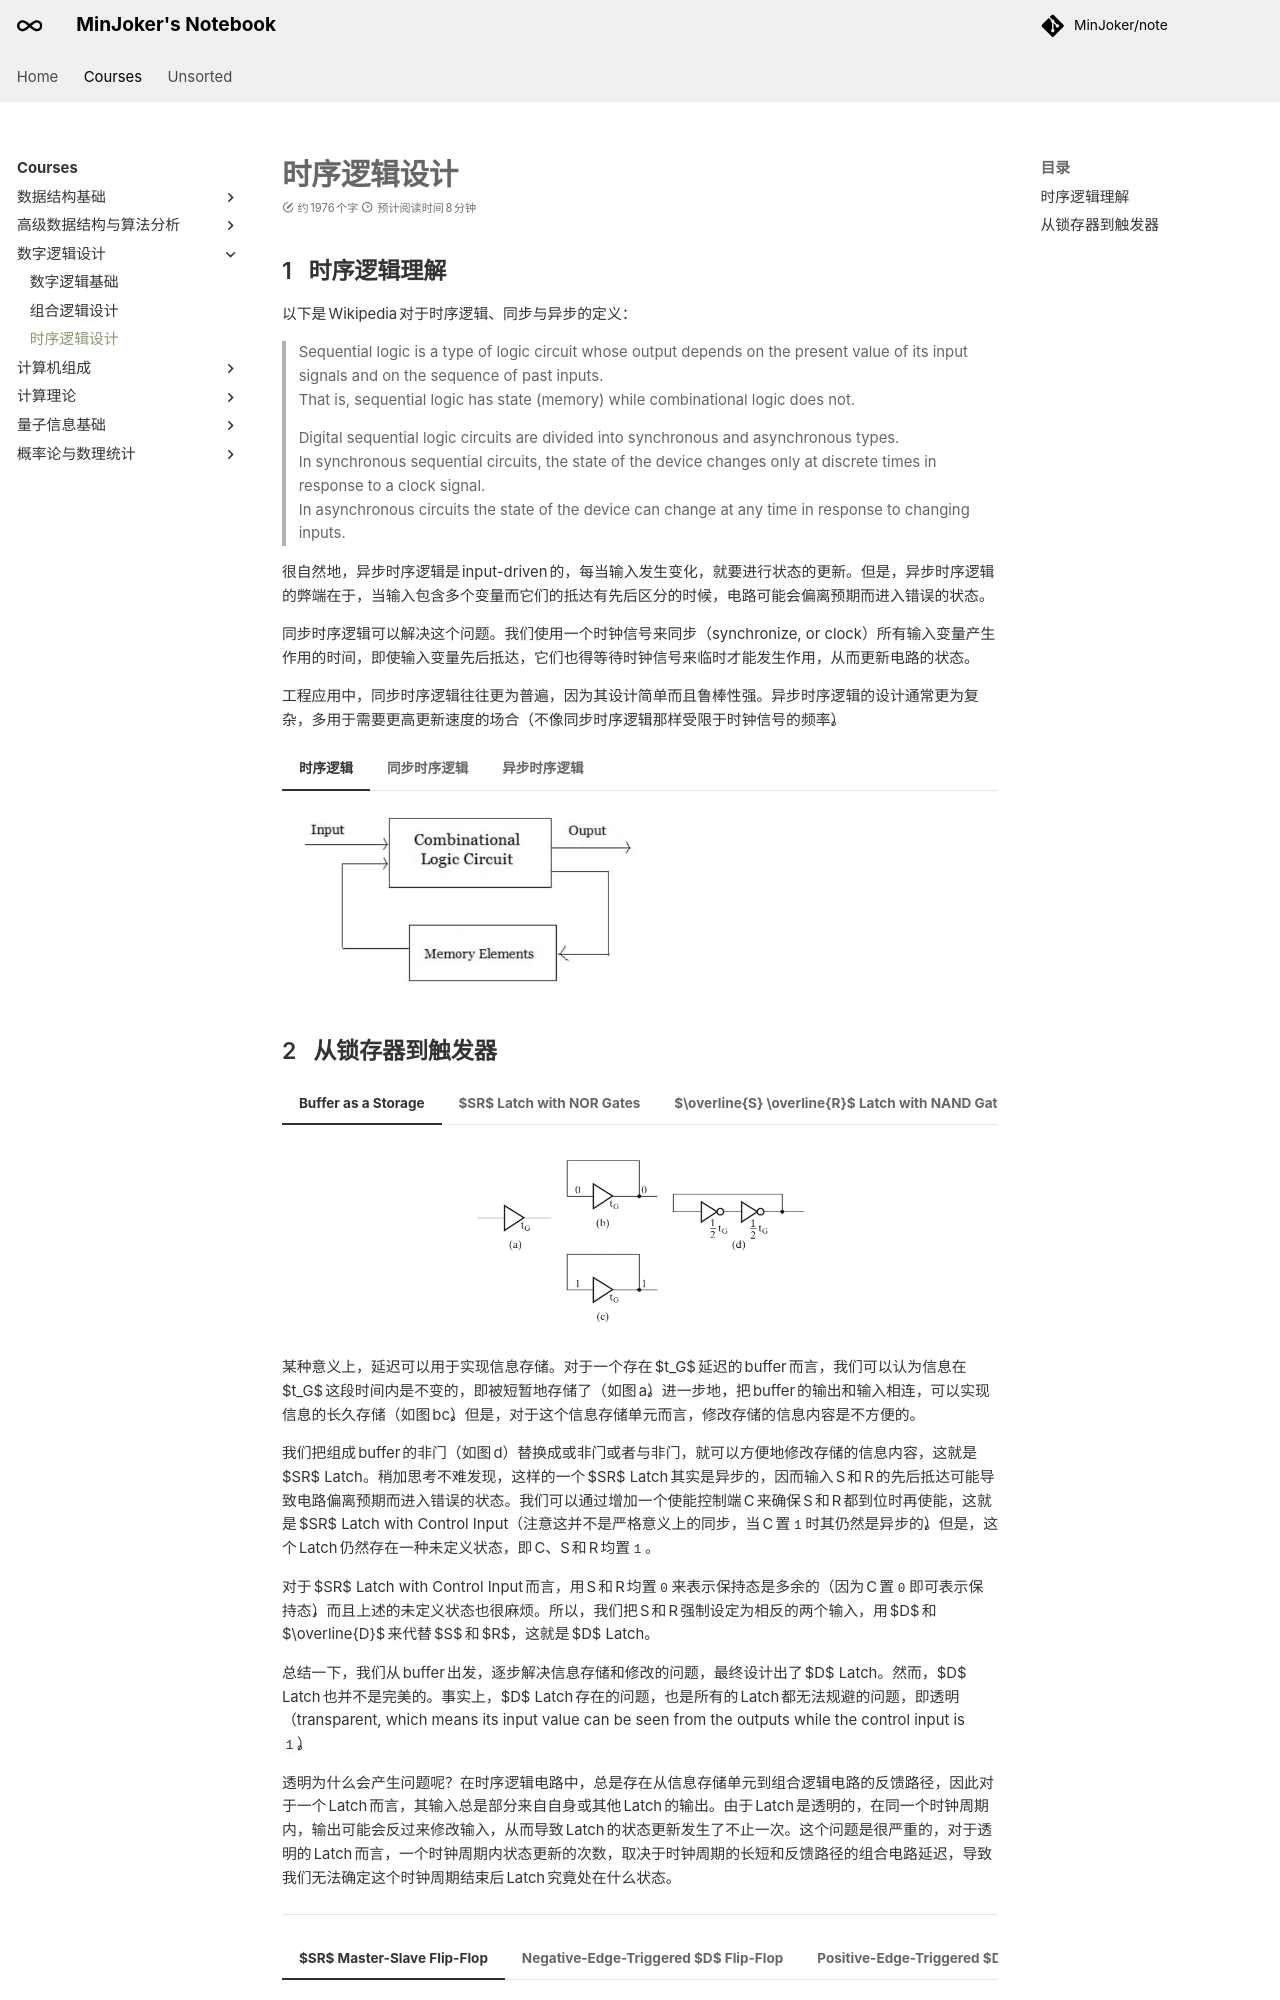

repository: MinJoker/note · page: courses/dd/note3/index.html · generator: mkdocs

# 时序逻辑设计

## 时序逻辑理解

以下是 Wikipedia 对于时序逻辑、同步与异步的定义：

> Sequential logic is a type of logic circuit whose output depends on the present value of its input signals and on the sequence of past inputs.<br />
> That is, sequential logic has state (memory) while combinational logic does not.
>
> Digital sequential logic circuits are divided into synchronous and asynchronous types.<br />
> In synchronous sequential circuits, the state of the device changes only at discrete times in response to a clock signal.<br />
> In asynchronous circuits the state of the device can change at any time in response to changing inputs.

很自然地，异步时序逻辑是 input-driven 的，每当输入发生变化，就要进行状态的更新。但是，异步时序逻辑的弊端在于，当输入包含多个变量而它们的抵达有先后区分的时候，电路可能会偏离预期而进入错误的状态。

同步时序逻辑可以解决这个问题。我们使用一个时钟信号来同步（synchronize, or clock）所有输入变量产生作用的时间，即使输入变量先后抵达，它们也得等待时钟信号来临时才能发生作用，从而更新电路的状态。

工程应用中，同步时序逻辑往往更为普遍，因为其设计简单而且鲁棒性强。异步时序逻辑的设计通常更为复杂，多用于需要更高更新速度的场合（不像同步时序逻辑那样受限于时钟信号的频率）。

=== "时序逻辑"

    <div style="text-align: left;">
    <img src="/assets/images/cs/digital_logic/27.png" alt="时序逻辑电路抽象图示" style="width: 50%;">
    </div>

=== "同步时序逻辑"

    <div style="text-align: left;">
    <img src="/assets/images/cs/digital_logic/28.png" alt="同步时序逻辑电路抽象图示" style="width: 50%;">
    </div>

=== "异步时序逻辑"

    <div style="text-align: left;">
    <img src="/assets/images/cs/digital_logic/29.png" alt="异步时序逻辑电路抽象图示" style="width: 50%;">
    </div>
